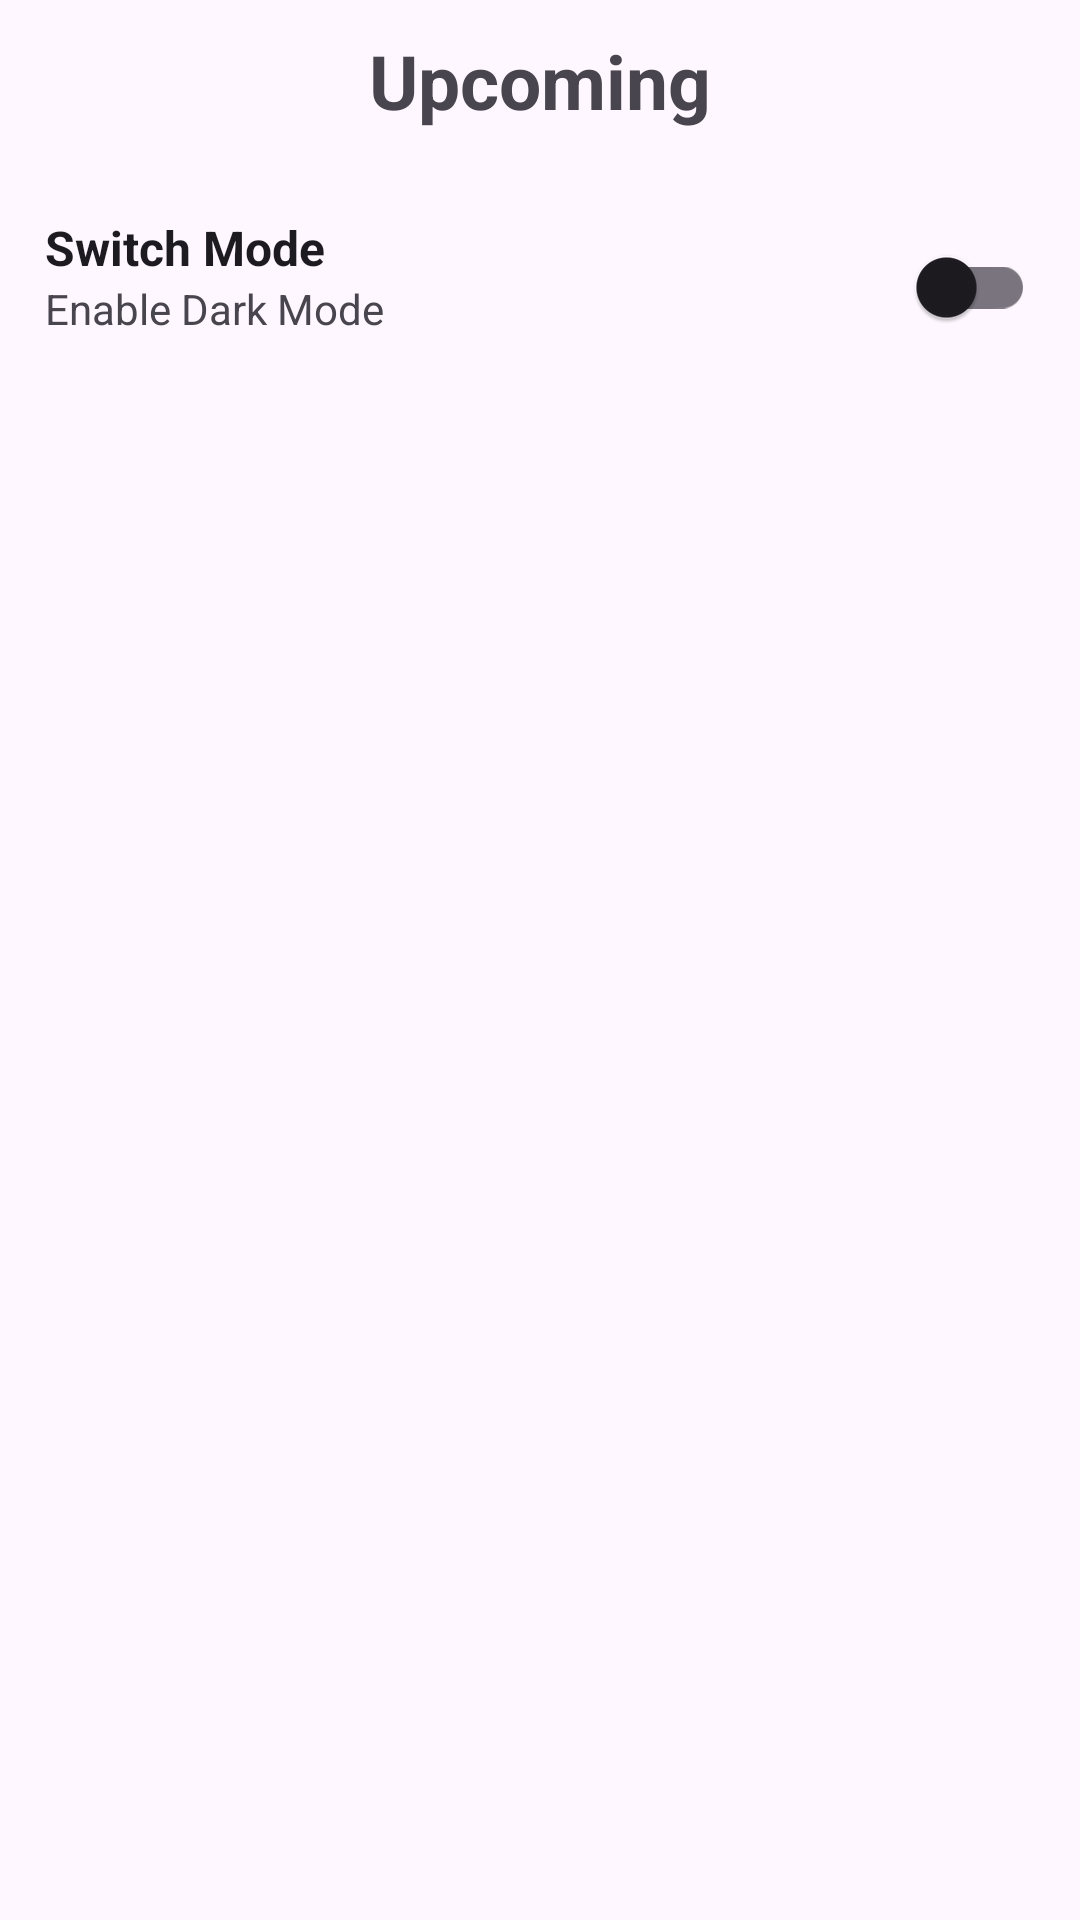

Reconstruct the res/layout file that produces this screen, plus the resources it refers to.
<!-- AndroidManifest.xml: application theme Theme.MySubmissionAndro -->
<!-- res/layout/fragment_setting.xml -->
<?xml version="1.0" encoding="utf-8"?>
<androidx.constraintlayout.widget.ConstraintLayout
    xmlns:android="http://schemas.android.com/apk/res/android"
    xmlns:app="http://schemas.android.com/apk/res-auto"
    xmlns:tools="http://schemas.android.com/tools"
    android:layout_width="match_parent"
    android:layout_height="match_parent"
    tools:context=".ui.fragment.SettingFragment">

    <TextView
        android:id="@+id/textViewSettingTitle"
        android:layout_width="wrap_content"
        android:layout_height="wrap_content"
        android:text="@string/title_upcoming"
        android:layout_marginTop="10dp"
        android:textSize="25sp"
        android:textStyle="bold"
        app:layout_constraintLeft_toLeftOf="parent"
        app:layout_constraintRight_toRightOf="parent"
        app:layout_constraintTop_toTopOf="parent"
        app:layout_constraintBottom_toTopOf="@id/topPanel"/>

    <LinearLayout
        android:id="@+id/topPanel"
        android:layout_marginTop="20dp"
        android:layout_width="match_parent"
        android:layout_height="wrap_content"
        android:orientation="vertical"
        app:layout_constraintEnd_toEndOf="parent"
        app:layout_constraintStart_toStartOf="parent"
        app:layout_constraintTop_toBottomOf="@id/textViewSettingTitle">

        
        <LinearLayout
            android:layout_width="match_parent"
            android:layout_height="wrap_content"
            android:paddingHorizontal="15dp"
            android:paddingVertical="8dp"
            android:orientation="horizontal">

            
            <LinearLayout
                android:layout_width="0dp"
                android:layout_height="wrap_content"
                android:orientation="vertical"
                android:layout_weight="1">

                <TextView
                    android:id="@+id/tv_switch_mode"
                    android:layout_width="wrap_content"
                    android:layout_height="wrap_content"
                    android:text="@string/switch_mode"
                    android:textColor="?attr/colorOnSurface"
                    android:textSize="16sp"
                    android:textStyle="bold" />

                <TextView
                    android:layout_width="wrap_content"
                    android:layout_height="wrap_content"
                    android:textSize="14sp"
                    android:text="@string/title_enable_dark_mode" />
            </LinearLayout>

            
            <androidx.appcompat.widget.SwitchCompat
                android:id="@+id/switch_mode"
                android:layout_width="wrap_content"
                android:layout_height="wrap_content"
                android:layout_gravity="center_vertical" />

        </LinearLayout>

    </LinearLayout>

</androidx.constraintlayout.widget.ConstraintLayout>
<!-- resources referenced by this layout -->
<resources>
  <string name="switch_mode">Switch Mode</string>
  <string name="title_enable_dark_mode">Enable Dark Mode</string>
  <string name="title_upcoming">Upcoming</string>
  <style name="Theme.MySubmissionAndro" parent="Base.Theme.MySubmissionAndro" />
  <style name="Base.Theme.MySubmissionAndro" parent="Theme.Material3.DayNight.NoActionBar">
          
          
      </style>
</resources>
